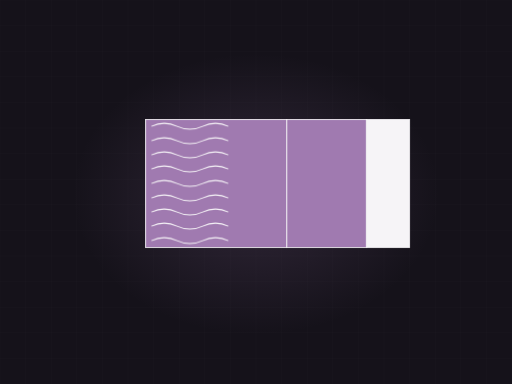
t = 0.00 s
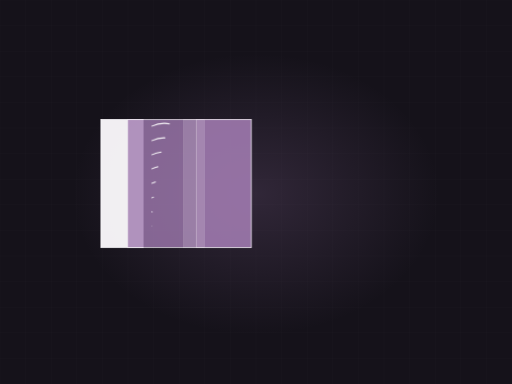
t = 2.12 s
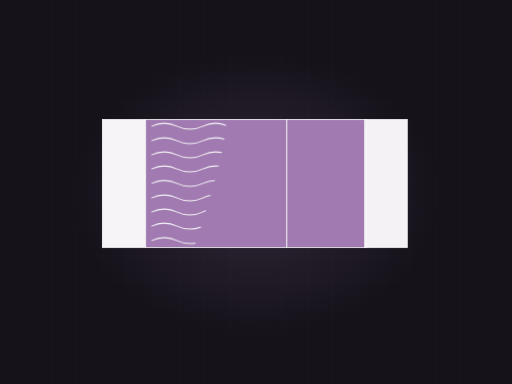
t = 3.28 s
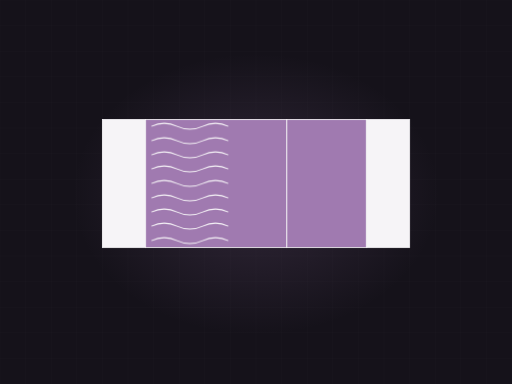
t = 5.15 s
t = 6.58 s: frame unchanged from t = 5.15 s, image omitted
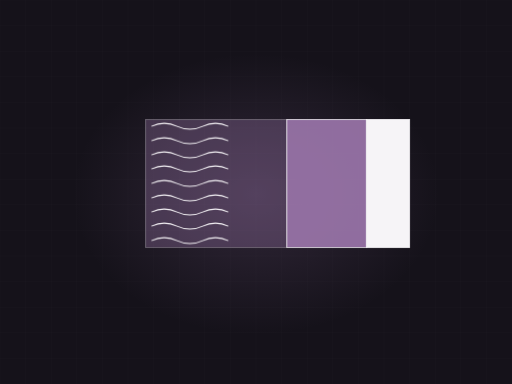
t = 8.45 s

The animated SVG that drew these frames (rendered in a browser with its animation timeline set to each time). Animation: 4 CSS @keyframes rules; frames cover the first 8.45 s, repeats indefinitely.

<svg xmlns="http://www.w3.org/2000/svg" viewBox="0 0 1200 900" width="1200" height="900" role="img" aria-label="Insulated wall section"><defs><radialGradient id="glow"><stop offset="0%" stop-color="#a07ab0" stop-opacity=".20"/><stop offset="100%" stop-color="#a07ab0" stop-opacity="0"/></radialGradient></defs><style>.dw{stroke-dasharray:100;stroke-dashoffset:100;animation:dw 8.92s ease-in-out infinite}@keyframes dw{0%{stroke-dashoffset:100}24%{stroke-dashoffset:0}84%{stroke-dashoffset:0;opacity:1}95%{stroke-dashoffset:0;opacity:0}100%{stroke-dashoffset:100;opacity:0}}.heat{animation:ht 3.2s ease-out infinite;opacity:0}@keyframes ht{0%{opacity:0;transform:translateY(0) scale(.8)}20%{opacity:.85}100%{opacity:0;transform:translateY(-290px) scale(1.3)}}.barrier{opacity:0;animation:br 8.92s ease-in-out infinite;transform-origin:center}@keyframes br{0%,42%{opacity:0;transform:scale(1.12)}58%{opacity:1;transform:scale(1)}86%{opacity:1}96%,100%{opacity:0}}.st{opacity:0;animation:stg 8.92s ease-in-out infinite}@keyframes stg{0%,6%{opacity:0;transform:scaleX(.4)}26%{opacity:1;transform:scaleX(1)}84%{opacity:1}95%,100%{opacity:0}}@media (prefers-reduced-motion: reduce){*{animation:none!important}.dw{stroke-dashoffset:0!important}[class]{opacity:1!important}}/*rest-state*/.dw{stroke-dashoffset:0;opacity:1}.st{opacity:1}</style><rect width="1200" height="900" fill="#15121a"/><line x1="0" y1="0" x2="0" y2="900" stroke="#f6f4f7" stroke-width="1" opacity=".028"/><line x1="60" y1="0" x2="60" y2="900" stroke="#f6f4f7" stroke-width="1" opacity=".028"/><line x1="120" y1="0" x2="120" y2="900" stroke="#f6f4f7" stroke-width="1" opacity=".028"/><line x1="180" y1="0" x2="180" y2="900" stroke="#f6f4f7" stroke-width="1" opacity=".028"/><line x1="240" y1="0" x2="240" y2="900" stroke="#f6f4f7" stroke-width="1" opacity=".028"/><line x1="300" y1="0" x2="300" y2="900" stroke="#f6f4f7" stroke-width="1" opacity=".028"/><line x1="360" y1="0" x2="360" y2="900" stroke="#f6f4f7" stroke-width="1" opacity=".028"/><line x1="420" y1="0" x2="420" y2="900" stroke="#f6f4f7" stroke-width="1" opacity=".028"/><line x1="480" y1="0" x2="480" y2="900" stroke="#f6f4f7" stroke-width="1" opacity=".028"/><line x1="540" y1="0" x2="540" y2="900" stroke="#f6f4f7" stroke-width="1" opacity=".028"/><line x1="600" y1="0" x2="600" y2="900" stroke="#f6f4f7" stroke-width="1" opacity=".028"/><line x1="660" y1="0" x2="660" y2="900" stroke="#f6f4f7" stroke-width="1" opacity=".028"/><line x1="720" y1="0" x2="720" y2="900" stroke="#f6f4f7" stroke-width="1" opacity=".028"/><line x1="780" y1="0" x2="780" y2="900" stroke="#f6f4f7" stroke-width="1" opacity=".028"/><line x1="840" y1="0" x2="840" y2="900" stroke="#f6f4f7" stroke-width="1" opacity=".028"/><line x1="900" y1="0" x2="900" y2="900" stroke="#f6f4f7" stroke-width="1" opacity=".028"/><line x1="960" y1="0" x2="960" y2="900" stroke="#f6f4f7" stroke-width="1" opacity=".028"/><line x1="1020" y1="0" x2="1020" y2="900" stroke="#f6f4f7" stroke-width="1" opacity=".028"/><line x1="1080" y1="0" x2="1080" y2="900" stroke="#f6f4f7" stroke-width="1" opacity=".028"/><line x1="1140" y1="0" x2="1140" y2="900" stroke="#f6f4f7" stroke-width="1" opacity=".028"/><line x1="1200" y1="0" x2="1200" y2="900" stroke="#f6f4f7" stroke-width="1" opacity=".028"/><line x1="0" y1="0" x2="1200" y2="0" stroke="#f6f4f7" stroke-width="1" opacity=".028"/><line x1="0" y1="60" x2="1200" y2="60" stroke="#f6f4f7" stroke-width="1" opacity=".028"/><line x1="0" y1="120" x2="1200" y2="120" stroke="#f6f4f7" stroke-width="1" opacity=".028"/><line x1="0" y1="180" x2="1200" y2="180" stroke="#f6f4f7" stroke-width="1" opacity=".028"/><line x1="0" y1="240" x2="1200" y2="240" stroke="#f6f4f7" stroke-width="1" opacity=".028"/><line x1="0" y1="300" x2="1200" y2="300" stroke="#f6f4f7" stroke-width="1" opacity=".028"/><line x1="0" y1="360" x2="1200" y2="360" stroke="#f6f4f7" stroke-width="1" opacity=".028"/><line x1="0" y1="420" x2="1200" y2="420" stroke="#f6f4f7" stroke-width="1" opacity=".028"/><line x1="0" y1="480" x2="1200" y2="480" stroke="#f6f4f7" stroke-width="1" opacity=".028"/><line x1="0" y1="540" x2="1200" y2="540" stroke="#f6f4f7" stroke-width="1" opacity=".028"/><line x1="0" y1="600" x2="1200" y2="600" stroke="#f6f4f7" stroke-width="1" opacity=".028"/><line x1="0" y1="660" x2="1200" y2="660" stroke="#f6f4f7" stroke-width="1" opacity=".028"/><line x1="0" y1="720" x2="1200" y2="720" stroke="#f6f4f7" stroke-width="1" opacity=".028"/><line x1="0" y1="780" x2="1200" y2="780" stroke="#f6f4f7" stroke-width="1" opacity=".028"/><line x1="0" y1="840" x2="1200" y2="840" stroke="#f6f4f7" stroke-width="1" opacity=".028"/><line x1="0" y1="900" x2="1200" y2="900" stroke="#f6f4f7" stroke-width="1" opacity=".028"/><ellipse cx="600" cy="455" rx="430" ry="330" fill="url(#glow)"/><rect class="st" x="240" y="280" width="101" height="300" fill="#f6f4f7" opacity="0.22" style="animation-delay:0.00s"/><rect class="st" x="240" y="280" width="101" height="300" fill="none" stroke="#f6f4f7" stroke-width="2" opacity=".35" style="animation-delay:0.00s"/><rect class="st" x="341" y="280" width="331" height="300" fill="#a07ab0" opacity="0.3" style="animation-delay:0.36s"/><rect class="st" x="341" y="280" width="331" height="300" fill="none" stroke="#f6f4f7" stroke-width="2" opacity=".35" style="animation-delay:0.36s"/><rect class="st" x="672" y="280" width="187" height="300" fill="#a07ab0" opacity="0.5" style="animation-delay:0.72s"/><rect class="st" x="672" y="280" width="187" height="300" fill="none" stroke="#f6f4f7" stroke-width="2" opacity=".35" style="animation-delay:0.72s"/><rect class="st" x="859" y="280" width="101" height="300" fill="#f6f4f7" opacity="0.3" style="animation-delay:1.08s"/><rect class="st" x="859" y="280" width="101" height="300" fill="none" stroke="#f6f4f7" stroke-width="2" opacity=".35" style="animation-delay:1.08s"/><path class="dw" d="M355,296 q30,-14 60,0 q30,14 60,0 q30,-14 60,0" pathLength="100" stroke="#f6f4f7" stroke-width="2.4" fill="none" opacity=".3" style="animation-delay:1.40s"/><path class="dw" d="M355,330 q30,-14 60,0 q30,14 60,0 q30,-14 60,0" pathLength="100" stroke="#f6f4f7" stroke-width="2.4" fill="none" opacity=".3" style="animation-delay:1.49s"/><path class="dw" d="M355,363 q30,-14 60,0 q30,14 60,0 q30,-14 60,0" pathLength="100" stroke="#f6f4f7" stroke-width="2.4" fill="none" opacity=".3" style="animation-delay:1.58s"/><path class="dw" d="M355,396 q30,-14 60,0 q30,14 60,0 q30,-14 60,0" pathLength="100" stroke="#f6f4f7" stroke-width="2.4" fill="none" opacity=".3" style="animation-delay:1.67s"/><path class="dw" d="M355,430 q30,-14 60,0 q30,14 60,0 q30,-14 60,0" pathLength="100" stroke="#f6f4f7" stroke-width="2.4" fill="none" opacity=".3" style="animation-delay:1.76s"/><path class="dw" d="M355,464 q30,-14 60,0 q30,14 60,0 q30,-14 60,0" pathLength="100" stroke="#f6f4f7" stroke-width="2.4" fill="none" opacity=".3" style="animation-delay:1.85s"/><path class="dw" d="M355,497 q30,-14 60,0 q30,14 60,0 q30,-14 60,0" pathLength="100" stroke="#f6f4f7" stroke-width="2.4" fill="none" opacity=".3" style="animation-delay:1.94s"/><path class="dw" d="M355,530 q30,-14 60,0 q30,14 60,0 q30,-14 60,0" pathLength="100" stroke="#f6f4f7" stroke-width="2.4" fill="none" opacity=".3" style="animation-delay:2.03s"/><path class="dw" d="M355,564 q30,-14 60,0 q30,14 60,0 q30,-14 60,0" pathLength="100" stroke="#f6f4f7" stroke-width="2.4" fill="none" opacity=".3" style="animation-delay:2.12s"/></svg>
